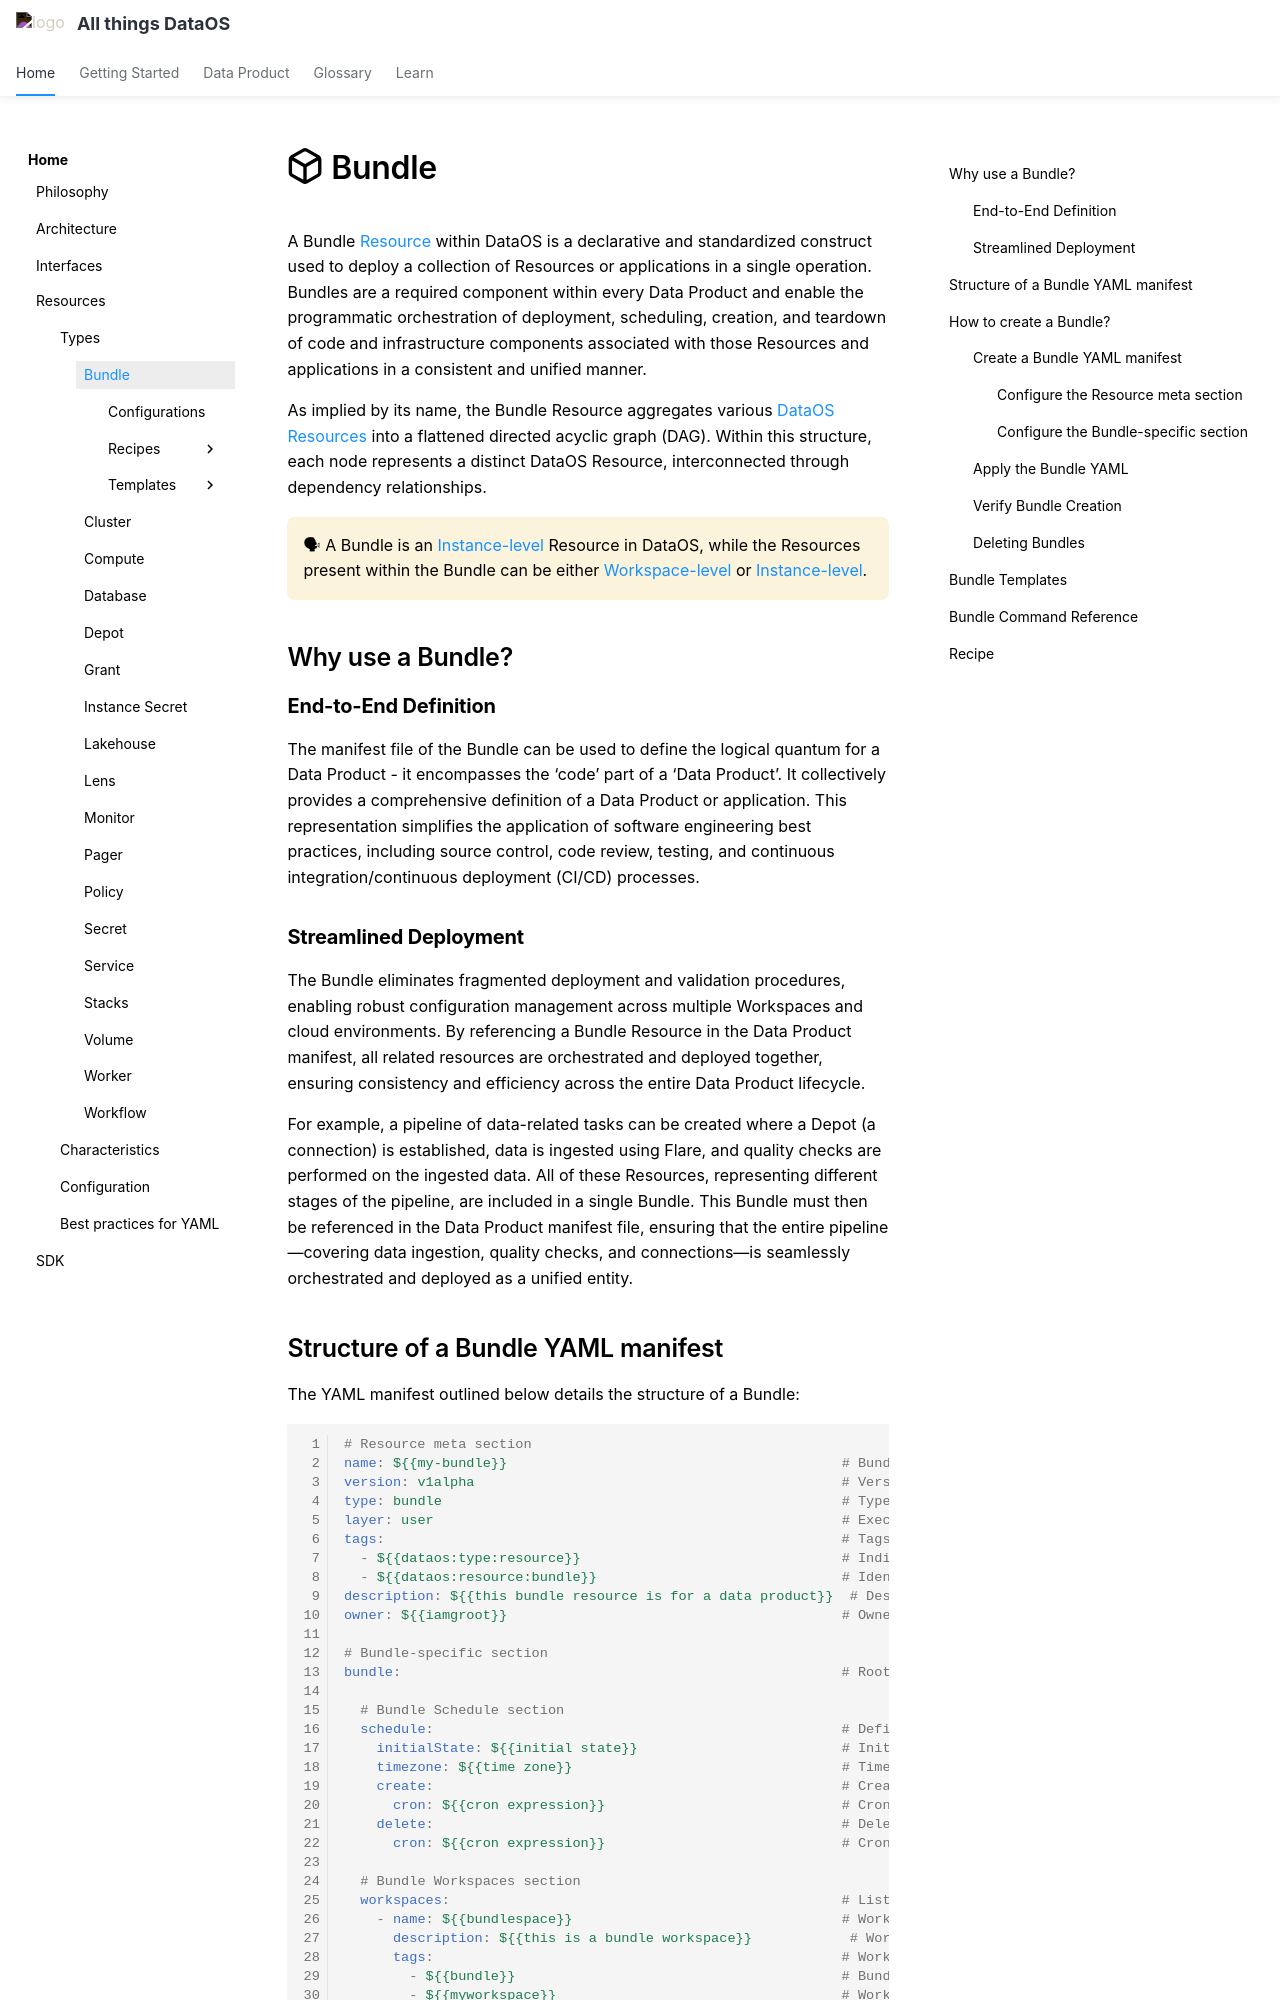

repository: moderndatacompany/dataos.info · page: resources/bundle/index.html · generator: mkdocs

---
title: Bundle
search:
  boost: 2
---

# :resources-bundle: Bundle

A Bundle [Resource](/resources/) within DataOS is a declarative and standardized construct used to deploy a collection of Resources or applications in a single operation. Bundles are a required component within every Data Product and enable the programmatic orchestration of deployment, scheduling, creation, and teardown of code and infrastructure components associated with those Resources and applications in a consistent and unified manner.


As implied by its name, the Bundle Resource aggregates various [DataOS Resources](/resources/) into a flattened directed acyclic graph (DAG). Within this structure, each node represents a distinct DataOS Resource, interconnected through dependency relationships.

<aside class="callout">

🗣 A Bundle is an <a href="/resources/types/#instance-level-resources">Instance-level</a> Resource in DataOS, while the Resources present within the Bundle can be either <a href="/resources/types/#workspace-level-resources">Workspace-level</a> or <a href="/resources/types/#instance-level-resources">Instance-level</a>.

</aside>

## Why use a Bundle?

### **End-to-End Definition**

The manifest file of the Bundle can be used to define the logical quantum for a Data Product - it encompasses the ‘code’ part of a ‘Data Product’. It collectively provides a comprehensive definition of a Data Product or application. This representation simplifies the application of software engineering best practices, including source control, code review, testing, and continuous integration/continuous deployment (CI/CD) processes.

### **Streamlined Deployment**

The Bundle eliminates fragmented deployment and validation procedures, enabling robust configuration management across multiple Workspaces and cloud environments. By referencing a Bundle Resource in the Data Product manifest, all related resources are orchestrated and deployed together, ensuring consistency and efficiency across the entire Data Product lifecycle.

For example, a pipeline of data-related tasks can be created where a Depot (a connection) is established, data is ingested using Flare, and quality checks are performed on the ingested data. All of these Resources, representing different stages of the pipeline, are included in a single Bundle. This Bundle must then be referenced in the Data Product manifest file, ensuring that the entire pipeline—covering data ingestion, quality checks, and connections—is seamlessly orchestrated and deployed as a unified entity.
